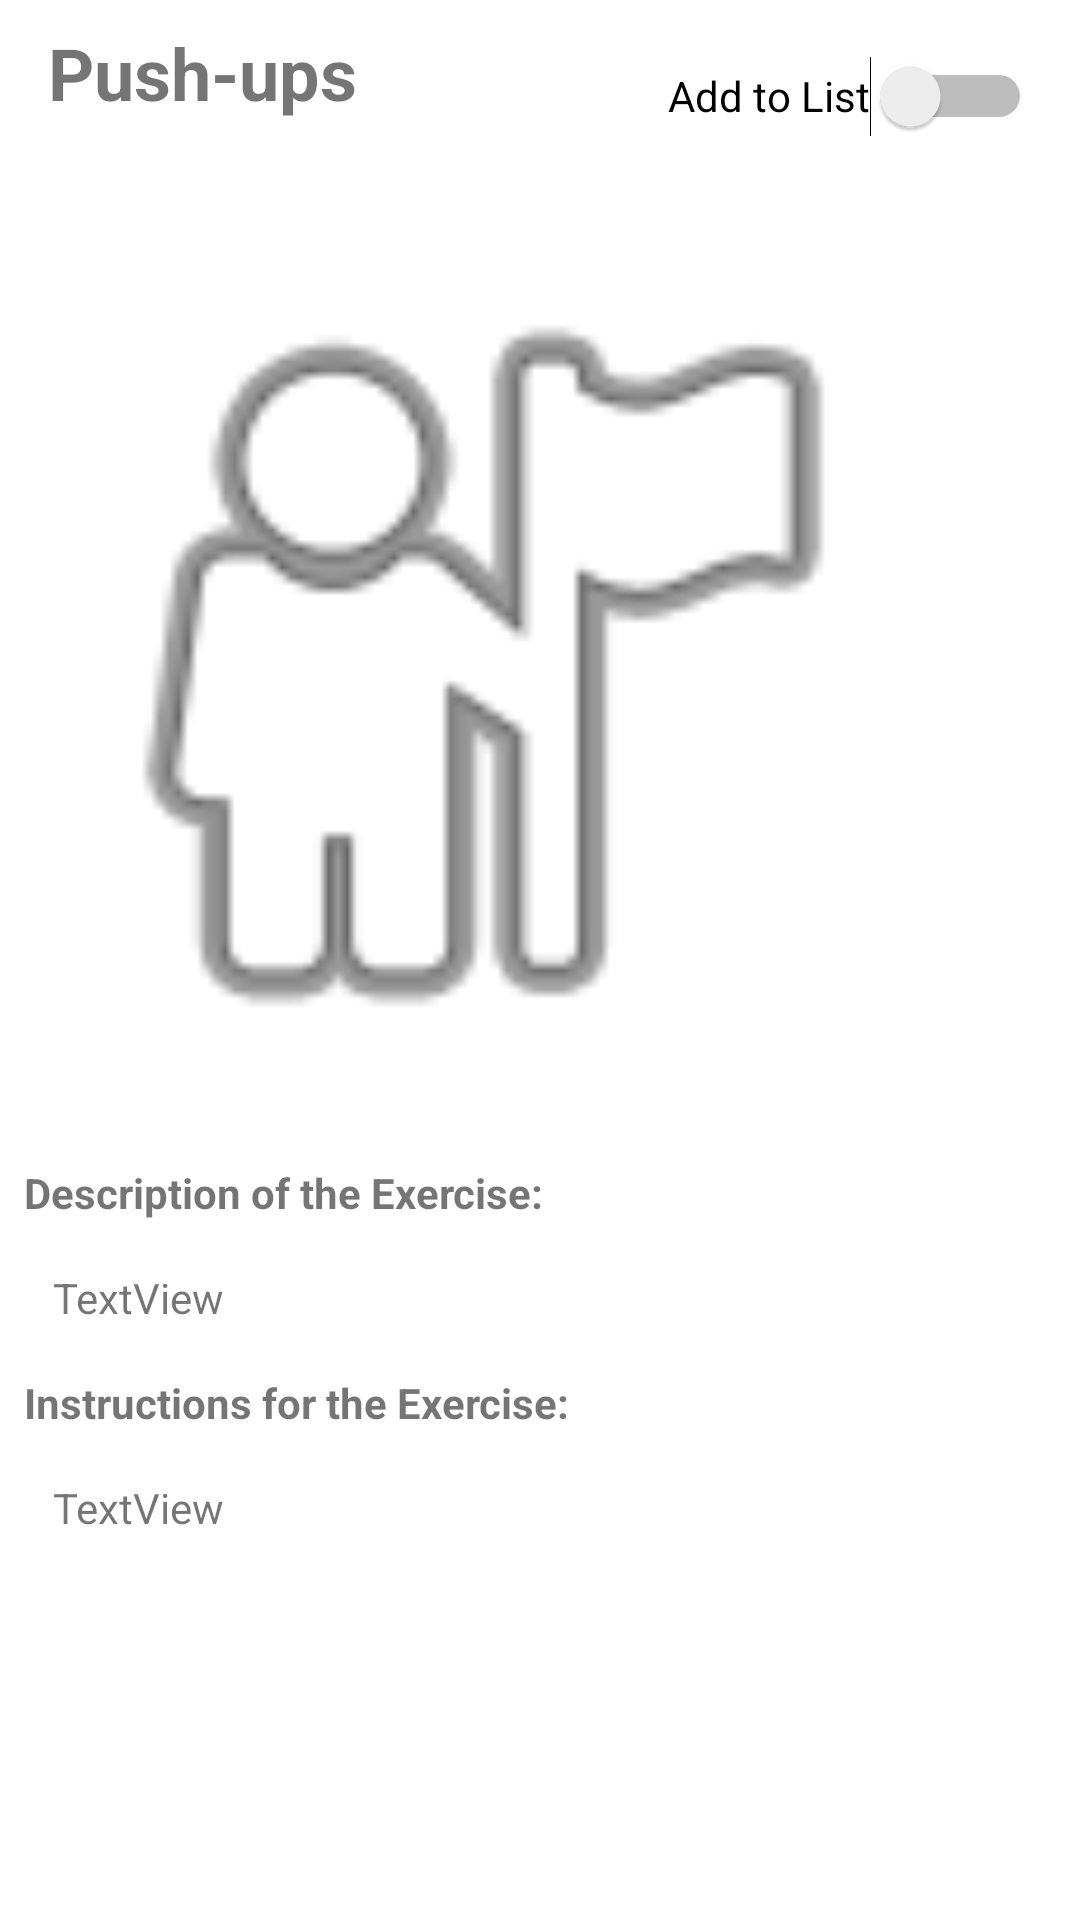

Reconstruct the res/layout file that produces this screen, plus the resources it refers to.
<!-- AndroidManifest.xml: application theme Theme.Nextercise -->
<!-- res/layout/activity_exercise.xml -->
<?xml version="1.0" encoding="utf-8"?>
<ScrollView
    xmlns:android="http://schemas.android.com/apk/res/android"
    xmlns:app="http://schemas.android.com/apk/res-auto"
    xmlns:tools="http://schemas.android.com/tools"
    android:layout_width="match_parent"
    android:layout_height="match_parent"
    tools:context=".ui.ExerciseActivity">

    <androidx.constraintlayout.widget.ConstraintLayout
        android:layout_width="match_parent"
    android:layout_height="wrap_content">

        <TextView
            android:id="@+id/etExerciseName"
            android:layout_width="wrap_content"
            android:layout_height="wrap_content"
            android:layout_marginStart="16dp"
            android:layout_marginTop="8dp"
            android:text="@string/search_hint_value"
            android:textSize="24sp"
            android:textStyle="bold"
            app:layout_constraintStart_toStartOf="parent"
            app:layout_constraintTop_toTopOf="parent"
            tools:text="Push-Ups" />

        <ImageView
            android:id="@+id/ivExerciseImage"
            android:layout_width="300dp"
            android:layout_height="300dp"
            android:layout_marginStart="8dp"
            android:layout_marginTop="16dp"
            app:layout_constraintStart_toStartOf="parent"
            app:layout_constraintTop_toBottomOf="@+id/sToggleAdd"
            app:srcCompat="@android:drawable/ic_menu_myplaces" />

        <TextView
            android:id="@+id/etExerciseDescription"
            android:layout_width="325dp"
            android:layout_height="wrap_content"
            android:layout_marginStart="8dp"
            android:layout_marginTop="16dp"
            android:layout_marginEnd="8dp"
            android:text="TextView"
            app:layout_constraintEnd_toEndOf="parent"
            app:layout_constraintStart_toStartOf="parent"
            app:layout_constraintTop_toBottomOf="@+id/tvExerciseDescriptionLabel" />

        <TextView
            android:id="@+id/etExerciseInstructions"
            android:layout_width="325dp"
            android:layout_height="wrap_content"
            android:layout_marginStart="8dp"
            android:layout_marginTop="16dp"
            android:layout_marginEnd="8dp"
            android:text="TextView"
            app:layout_constraintEnd_toEndOf="parent"
            app:layout_constraintStart_toStartOf="parent"
            app:layout_constraintTop_toBottomOf="@+id/etExerciseInstructionsLabel" />

        <TextView
            android:id="@+id/tvExerciseDescriptionLabel"
            android:layout_width="wrap_content"
            android:layout_height="wrap_content"
            android:layout_marginStart="8dp"
            android:layout_marginTop="16dp"
            android:text="Description of the Exercise: "
            android:textStyle="bold"
            app:layout_constraintStart_toStartOf="parent"
            app:layout_constraintTop_toBottomOf="@+id/ivExerciseImage" />

        <TextView
            android:id="@+id/etExerciseInstructionsLabel"
            android:layout_width="wrap_content"
            android:layout_height="wrap_content"
            android:layout_marginStart="8dp"
            android:layout_marginTop="16dp"
            android:text="Instructions for the Exercise: "
            android:textStyle="bold"
            app:layout_constraintStart_toStartOf="parent"
            app:layout_constraintTop_toBottomOf="@+id/etExerciseDescription" />

        <Switch
            android:id="@+id/sToggleAdd"
            android:layout_width="0dp"
            android:layout_height="wrap_content"
            android:layout_marginTop="8dp"
            android:layout_marginEnd="16dp"
            android:layout_marginBottom="16dp"
            android:minHeight="48dp"
            android:text="Add to List"
            app:layout_constraintBottom_toTopOf="@+id/ivExerciseImage"
            app:layout_constraintEnd_toEndOf="parent"
            app:layout_constraintTop_toTopOf="parent" />

    </androidx.constraintlayout.widget.ConstraintLayout>
</ScrollView>
<!-- resources referenced by this layout -->
<resources>
  <string name="search_hint_value">Push-ups</string>
  <style name="Theme.Nextercise" parent="Theme.MaterialComponents.DayNight.DarkActionBar">
          
          <item name="colorPrimary">@color/darkBlue</item>
          <item name="colorPrimaryVariant">@color/darkerBlue</item>
          <item name="colorOnPrimary">@color/white</item>
          
          <item name="colorSecondary">@color/yellow</item>
          <item name="colorSecondaryVariant">@color/orangeYellow</item>
          <item name="colorOnSecondary">@color/black</item>
          
          <item name="android:statusBarColor" tools:targetApi="l">?attr/colorPrimaryVariant</item>
          
      </style>
  <color name="darkBlue">#00509d</color>
  <color name="darkerBlue">#003f88</color>
  <color name="white">#FFFFFFFF</color>
  <color name="yellow">#ffd500</color>
  <color name="orangeYellow">#fdc500</color>
  <color name="black">#FF000000</color>
</resources>
